5-way image classification set "voiceover" from GitHub (tahahasan360/voiceover); label vocabulary: hello, world, leave, no one, behind.

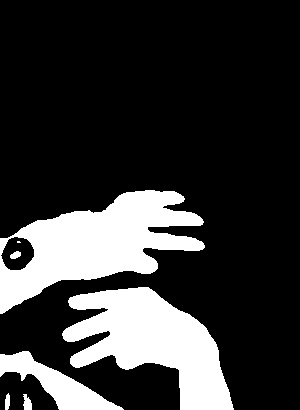
Label: world

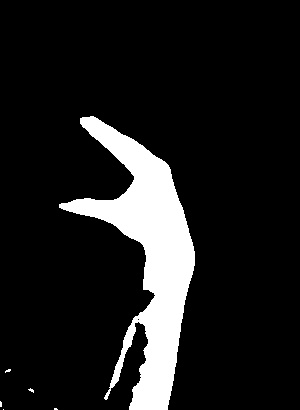
Label: leave

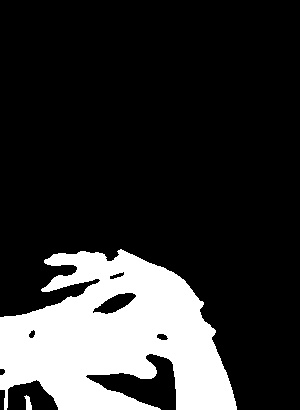
Label: world

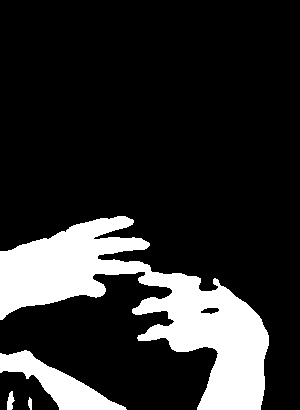
Label: world

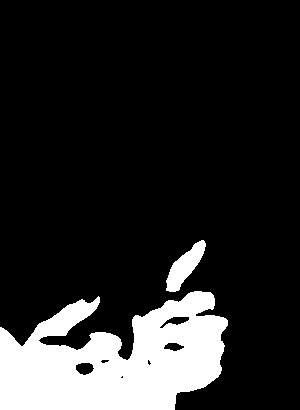
Label: behind

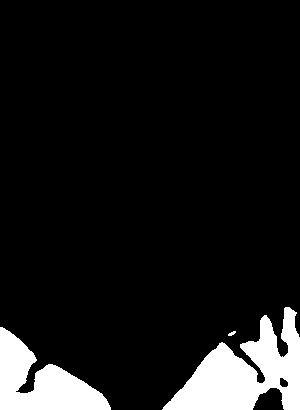
Label: no one
